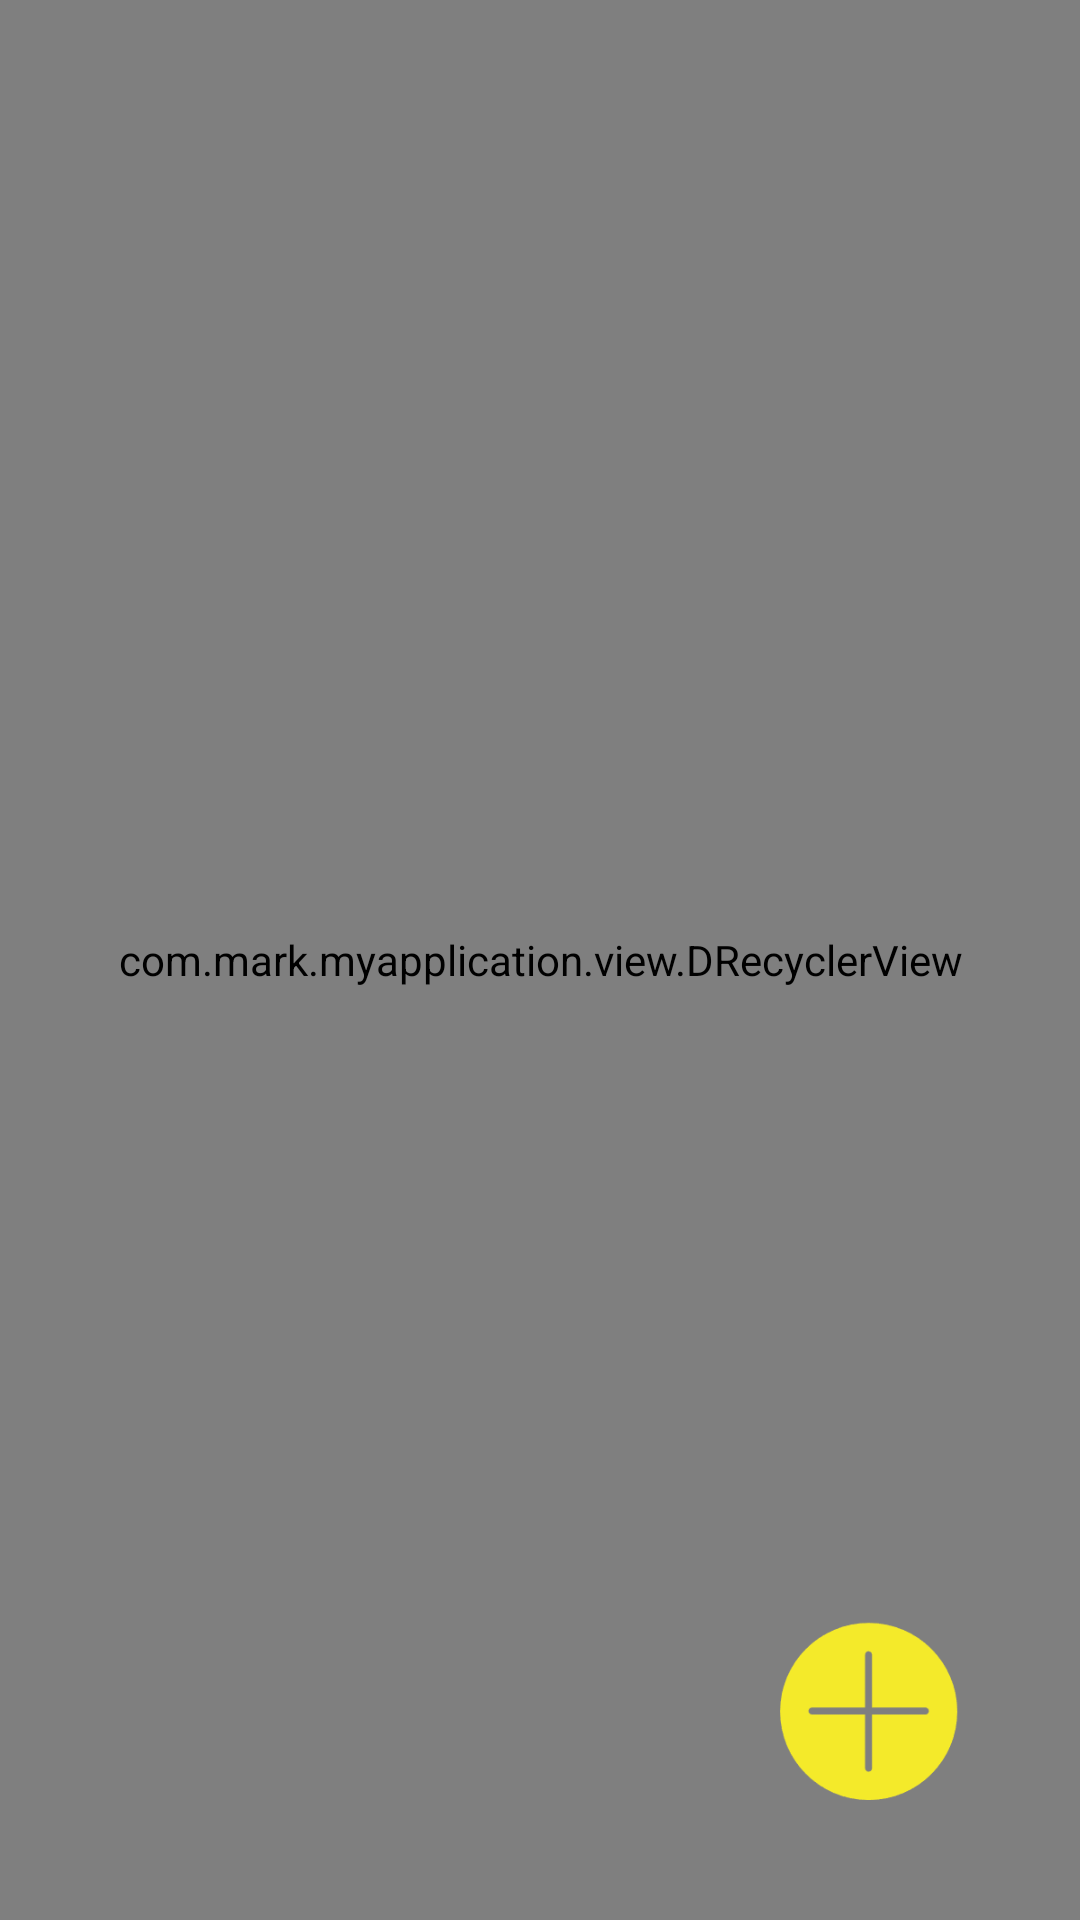

Produce the Android XML layout that renders to this screen, including the resource entries it uses.
<!-- AndroidManifest.xml: application theme Theme.NewPlayer -->
<!-- res/layout/fragemnt_media_home.xml -->
<?xml version="1.0" encoding="utf-8"?>
<androidx.constraintlayout.widget.ConstraintLayout xmlns:android="http://schemas.android.com/apk/res/android"
    xmlns:tools="http://schemas.android.com/tools"
    android:layout_width="match_parent"
    android:layout_height="match_parent"
    xmlns:app="http://schemas.android.com/apk/res-auto">

    <com.mark.myapplication.view.DRecyclerView
        android:id="@+id/media_home_rv"
        android:layout_width="match_parent"
        android:layout_height="match_parent"/>


    <androidx.appcompat.widget.AppCompatImageButton
        android:id="@+id/add_button"
        android:src="@drawable/add"
        android:background="#00000000"
        android:layout_width="60dp"
        android:layout_height="60dp"
        android:scaleType="fitXY"
        app:layout_constraintRight_toRightOf="parent"
        app:layout_constraintBottom_toBottomOf="parent"
        android:layout_margin="40dp"
        tools:ignore="MissingConstraints" />

</androidx.constraintlayout.widget.ConstraintLayout>
<!-- resources referenced by this layout -->
<resources>
  <!-- drawable add: png bitmap (drawable-hdpi, 3887 bytes) -->
  <style name="Theme.NewPlayer" parent="Theme.MaterialComponents.DayNight.NoActionBar">
          
          <item name="colorPrimary">@color/purple_500</item>
          <item name="colorPrimaryVariant">@color/purple_700</item>
          <item name="colorOnPrimary">@color/white</item>
          
          <item name="colorSecondary">@color/teal_200</item>
          <item name="colorSecondaryVariant">@color/teal_700</item>
          <item name="colorOnSecondary">@color/black</item>
          <item name="android:windowTranslucentStatus">false</item>
          
          <item name="android:statusBarColor" tools:targetApi="l">@color/purple_500</item>
      </style>
  <color name="purple_500">#FF6200EE</color>
  <color name="purple_700">#FF3700B3</color>
  <color name="white">#FFFFFFFF</color>
  <color name="teal_200">#FF03DAC5</color>
  <color name="teal_700">#FF018786</color>
  <color name="black">#FF000000</color>
</resources>
